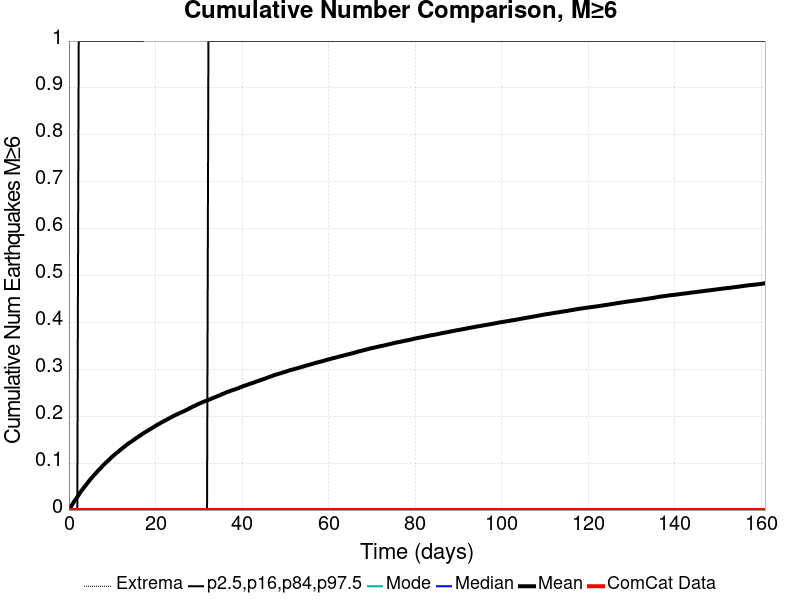

Data behind this chart, as committed beside it:
Time (days), ComCat Data, Simulation Mean, Simulation Median, Simulation Mode, Simulation Minimum, Simulation Maximum, 2.5 %-ile, 16 %-ile, 84 %-ile, 97.5 %-ile
0.0, 0.0, 0.0, 0.0, 0.0, 0.0, 0.0, 0.0, 0.0, 0.0, 0.0
0.3225, 0.0, 0.00487, 0.0, 0.0, 0.0, 6.0, 0.0, 0.0, 0.0, 0.0
0.645, 0.0, 0.00995, 0.0, 0.0, 0.0, 7.0, 0.0, 0.0, 0.0, 0.0
0.9674, 0.0, 0.01473, 0.0, 0.0, 0.0, 8.0, 0.0, 0.0, 0.0, 0.0
1.29, 0.0, 0.01945, 0.0, 0.0, 0.0, 8.0, 0.0, 0.0, 0.0, 0.0
1.612, 0.0, 0.02343, 0.0, 0.0, 0.0, 8.0, 0.0, 0.0, 0.0, 0.0
1.935, 0.0, 0.02796, 0.0, 0.0, 0.0, 10.0, 0.0, 0.0, 0.0, 0.0
2.257, 0.0, 0.03219, 0.0, 0.0, 0.0, 10.0, 0.0, 0.0, 0.0, 1.0
2.58, 0.0, 0.03698, 0.0, 0.0, 0.0, 11.0, 0.0, 0.0, 0.0, 1.0
2.902, 0.0, 0.04112, 0.0, 0.0, 0.0, 12.0, 0.0, 0.0, 0.0, 1.0
3.225, 0.0, 0.04523, 0.0, 0.0, 0.0, 12.0, 0.0, 0.0, 0.0, 1.0
3.547, 0.0, 0.04897, 0.0, 0.0, 0.0, 13.0, 0.0, 0.0, 0.0, 1.0
3.87, 0.0, 0.05267, 0.0, 0.0, 0.0, 13.0, 0.0, 0.0, 0.0, 1.0
4.192, 0.0, 0.05662, 0.0, 0.0, 0.0, 13.0, 0.0, 0.0, 0.0, 1.0
4.515, 0.0, 0.06023, 0.0, 0.0, 0.0, 14.0, 0.0, 0.0, 0.0, 1.0
4.837, 0.0, 0.06426, 0.0, 0.0, 0.0, 14.0, 0.0, 0.0, 0.0, 1.0
5.16, 0.0, 0.06785, 0.0, 0.0, 0.0, 14.0, 0.0, 0.0, 0.0, 1.0
5.482, 0.0, 0.07103, 0.0, 0.0, 0.0, 14.0, 0.0, 0.0, 0.0, 1.0
5.805, 0.0, 0.07441, 0.0, 0.0, 0.0, 14.0, 0.0, 0.0, 0.0, 1.0
6.127, 0.0, 0.07763, 0.0, 0.0, 0.0, 15.0, 0.0, 0.0, 0.0, 1.0
6.45, 0.0, 0.08091, 0.0, 0.0, 0.0, 15.0, 0.0, 0.0, 0.0, 1.0
6.772, 0.0, 0.08439, 0.0, 0.0, 0.0, 15.0, 0.0, 0.0, 0.0, 1.0
7.095, 0.0, 0.08727, 0.0, 0.0, 0.0, 15.0, 0.0, 0.0, 0.0, 1.0
7.417, 0.0, 0.09036, 0.0, 0.0, 0.0, 15.0, 0.0, 0.0, 0.0, 1.0
7.739, 0.0, 0.09373, 0.0, 0.0, 0.0, 16.0, 0.0, 0.0, 0.0, 1.0
8.062, 0.0, 0.09678, 0.0, 0.0, 0.0, 16.0, 0.0, 0.0, 0.0, 1.0
8.384, 0.0, 0.09965, 0.0, 0.0, 0.0, 17.0, 0.0, 0.0, 0.0, 1.0
8.707, 0.0, 0.1024, 0.0, 0.0, 0.0, 17.0, 0.0, 0.0, 0.0, 1.0
9.029, 0.0, 0.1051, 0.0, 0.0, 0.0, 17.0, 0.0, 0.0, 0.0, 1.0
9.352, 0.0, 0.1077, 0.0, 0.0, 0.0, 17.0, 0.0, 0.0, 0.0, 1.0
9.674, 0.0, 0.1109, 0.0, 0.0, 0.0, 17.0, 0.0, 0.0, 0.0, 1.0
9.997, 0.0, 0.1137, 0.0, 0.0, 0.0, 17.0, 0.0, 0.0, 0.0, 1.0
10.32, 0.0, 0.1162, 0.0, 0.0, 0.0, 17.0, 0.0, 0.0, 0.0, 1.0
10.64, 0.0, 0.1189, 0.0, 0.0, 0.0, 17.0, 0.0, 0.0, 0.0, 1.0
10.96, 0.0, 0.1214, 0.0, 0.0, 0.0, 17.0, 0.0, 0.0, 0.0, 1.0
11.29, 0.0, 0.1237, 0.0, 0.0, 0.0, 18.0, 0.0, 0.0, 0.0, 1.0
11.61, 0.0, 0.1262, 0.0, 0.0, 0.0, 18.0, 0.0, 0.0, 0.0, 1.0
11.93, 0.0, 0.1287, 0.0, 0.0, 0.0, 20.0, 0.0, 0.0, 0.0, 1.0
12.25, 0.0, 0.131, 0.0, 0.0, 0.0, 21.0, 0.0, 0.0, 0.0, 1.0
12.58, 0.0, 0.1333, 0.0, 0.0, 0.0, 21.0, 0.0, 0.0, 0.0, 1.0
12.9, 0.0, 0.1358, 0.0, 0.0, 0.0, 21.0, 0.0, 0.0, 0.0, 1.0
13.22, 0.0, 0.1381, 0.0, 0.0, 0.0, 22.0, 0.0, 0.0, 0.0, 1.0
13.54, 0.0, 0.1404, 0.0, 0.0, 0.0, 22.0, 0.0, 0.0, 0.0, 1.0
13.87, 0.0, 0.1427, 0.0, 0.0, 0.0, 22.0, 0.0, 0.0, 0.0, 1.0
14.19, 0.0, 0.1445, 0.0, 0.0, 0.0, 22.0, 0.0, 0.0, 0.0, 1.0
14.51, 0.0, 0.1465, 0.0, 0.0, 0.0, 22.0, 0.0, 0.0, 0.0, 1.0
14.83, 0.0, 0.1485, 0.0, 0.0, 0.0, 22.0, 0.0, 0.0, 0.0, 1.0
15.16, 0.0, 0.1508, 0.0, 0.0, 0.0, 22.0, 0.0, 0.0, 0.0, 1.0
15.48, 0.0, 0.1529, 0.0, 0.0, 0.0, 22.0, 0.0, 0.0, 0.0, 1.0
15.8, 0.0, 0.1549, 0.0, 0.0, 0.0, 22.0, 0.0, 0.0, 0.0, 1.0
16.12, 0.0, 0.1568, 0.0, 0.0, 0.0, 22.0, 0.0, 0.0, 0.0, 1.0
16.45, 0.0, 0.1588, 0.0, 0.0, 0.0, 23.0, 0.0, 0.0, 0.0, 1.0
16.77, 0.0, 0.1609, 0.0, 0.0, 0.0, 24.0, 0.0, 0.0, 0.0, 1.0
17.09, 0.0, 0.163, 0.0, 0.0, 0.0, 24.0, 0.0, 0.0, 0.0, 1.0
17.41, 0.0, 0.1647, 0.0, 0.0, 0.0, 24.0, 0.0, 0.0, 0.0, 2.0
17.74, 0.0, 0.1665, 0.0, 0.0, 0.0, 24.0, 0.0, 0.0, 0.0, 2.0
18.06, 0.0, 0.1684, 0.0, 0.0, 0.0, 24.0, 0.0, 0.0, 0.0, 2.0
18.38, 0.0, 0.1702, 0.0, 0.0, 0.0, 24.0, 0.0, 0.0, 0.0, 2.0
18.7, 0.0, 0.1721, 0.0, 0.0, 0.0, 24.0, 0.0, 0.0, 0.0, 2.0
19.03, 0.0, 0.1737, 0.0, 0.0, 0.0, 24.0, 0.0, 0.0, 0.0, 2.0
... 440 more rows
